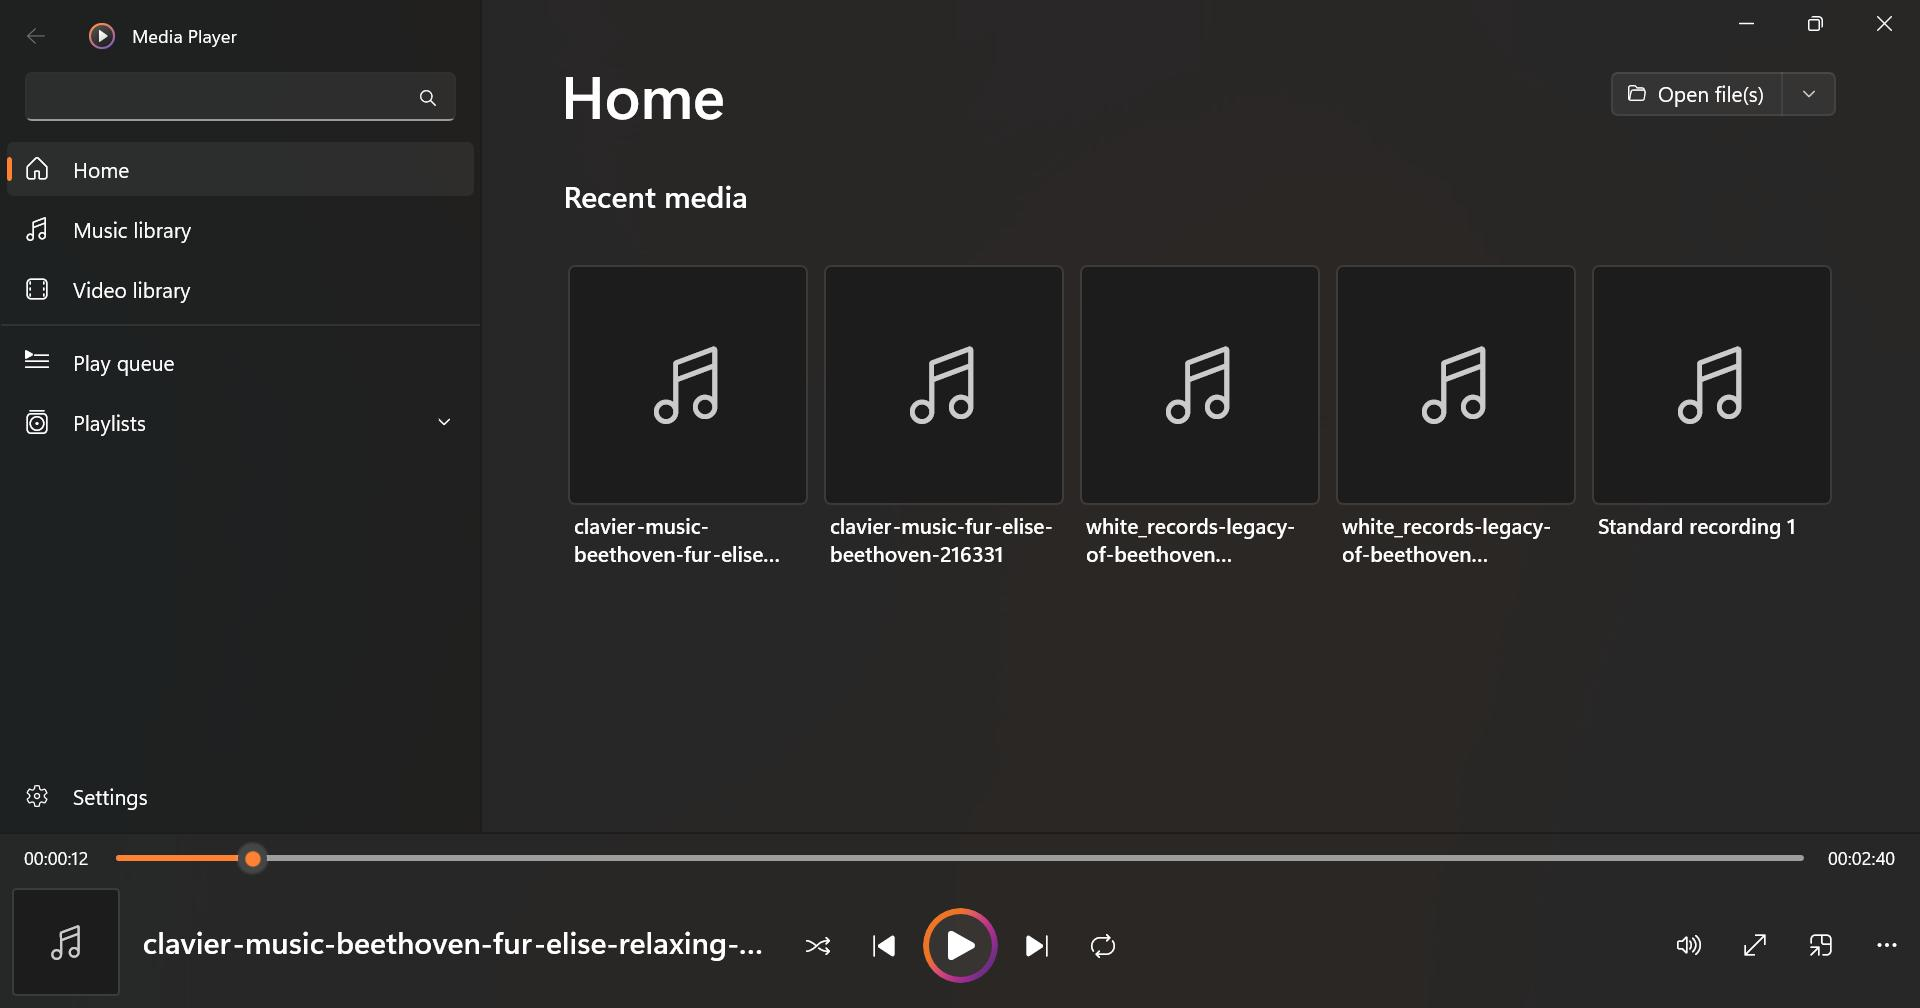
Task: Test Automation Project
Workflow: TC_RemoveMusicFromMediaPlayer

Step 1: Media Player(2) in window 'Media Player' (applicationframehost.exe)

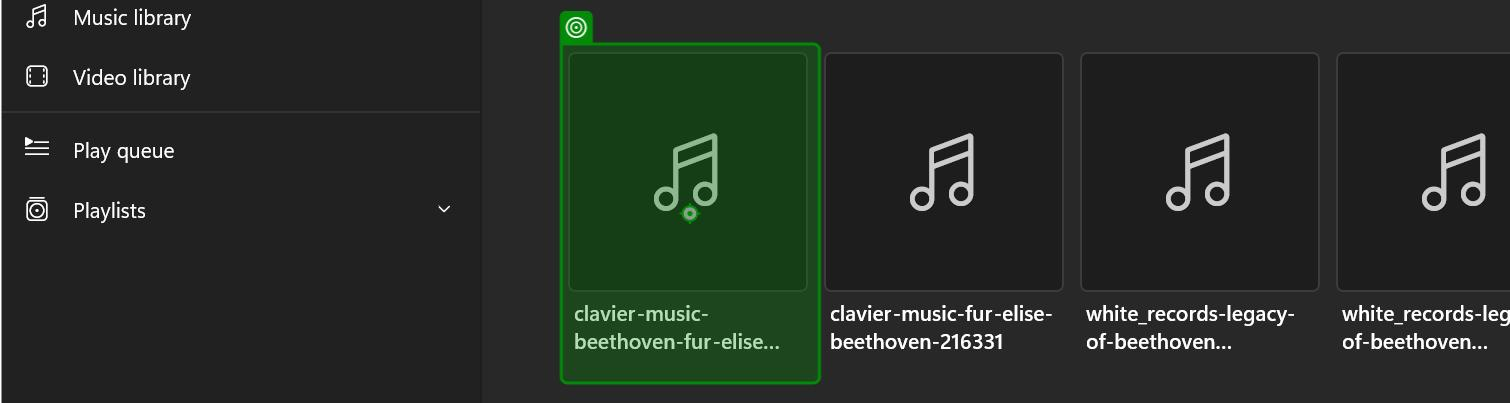
Step 2: hover over the element 'clavier-music-beethoven-fur-elise-relaxing-classical-piano-268551' in window 'Media Player' (applicationframehost.exe)

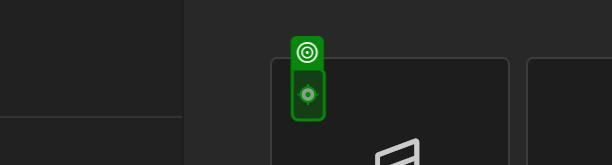
Step 3: click on the check box 'Select clavier-music-beethoven-fur-elise-relaxing-classical-piano-268551' in window 'Media Player' (applicationframehost.exe)

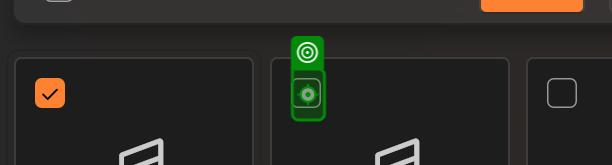
Step 4: click on the check box 'Select clavier-music-fur-elise-beethoven-216331' in window 'Media Player' (applicationframehost.exe)

Step 5: click on the check box 'Select white_records-legacy-of-beethoven-moonlight-sonata-hip-hop-background-music-43sec-271407' in window 'Media Player' (applicationframehost.exe) (no picture)

Step 6: click on the check box 'Select white_records-legacy-of-beethoven-moonlight-sonata-hip-hop-background-music-full-271412' in window 'Media Player' (applicationframehost.exe) (no picture)

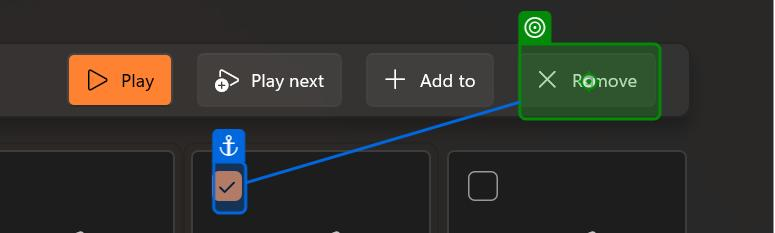
Step 7: click on the element 'Remove' in window 'Media Player' (applicationframehost.exe)

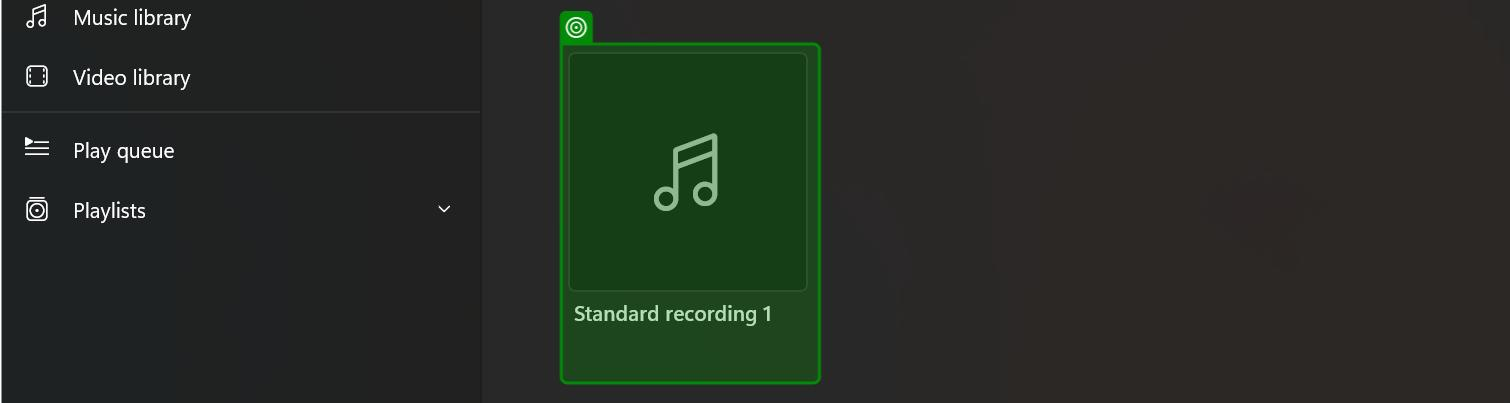
Step 8: check the element 'Standard recording 1' in window 'Media Player' (applicationframehost.exe)
